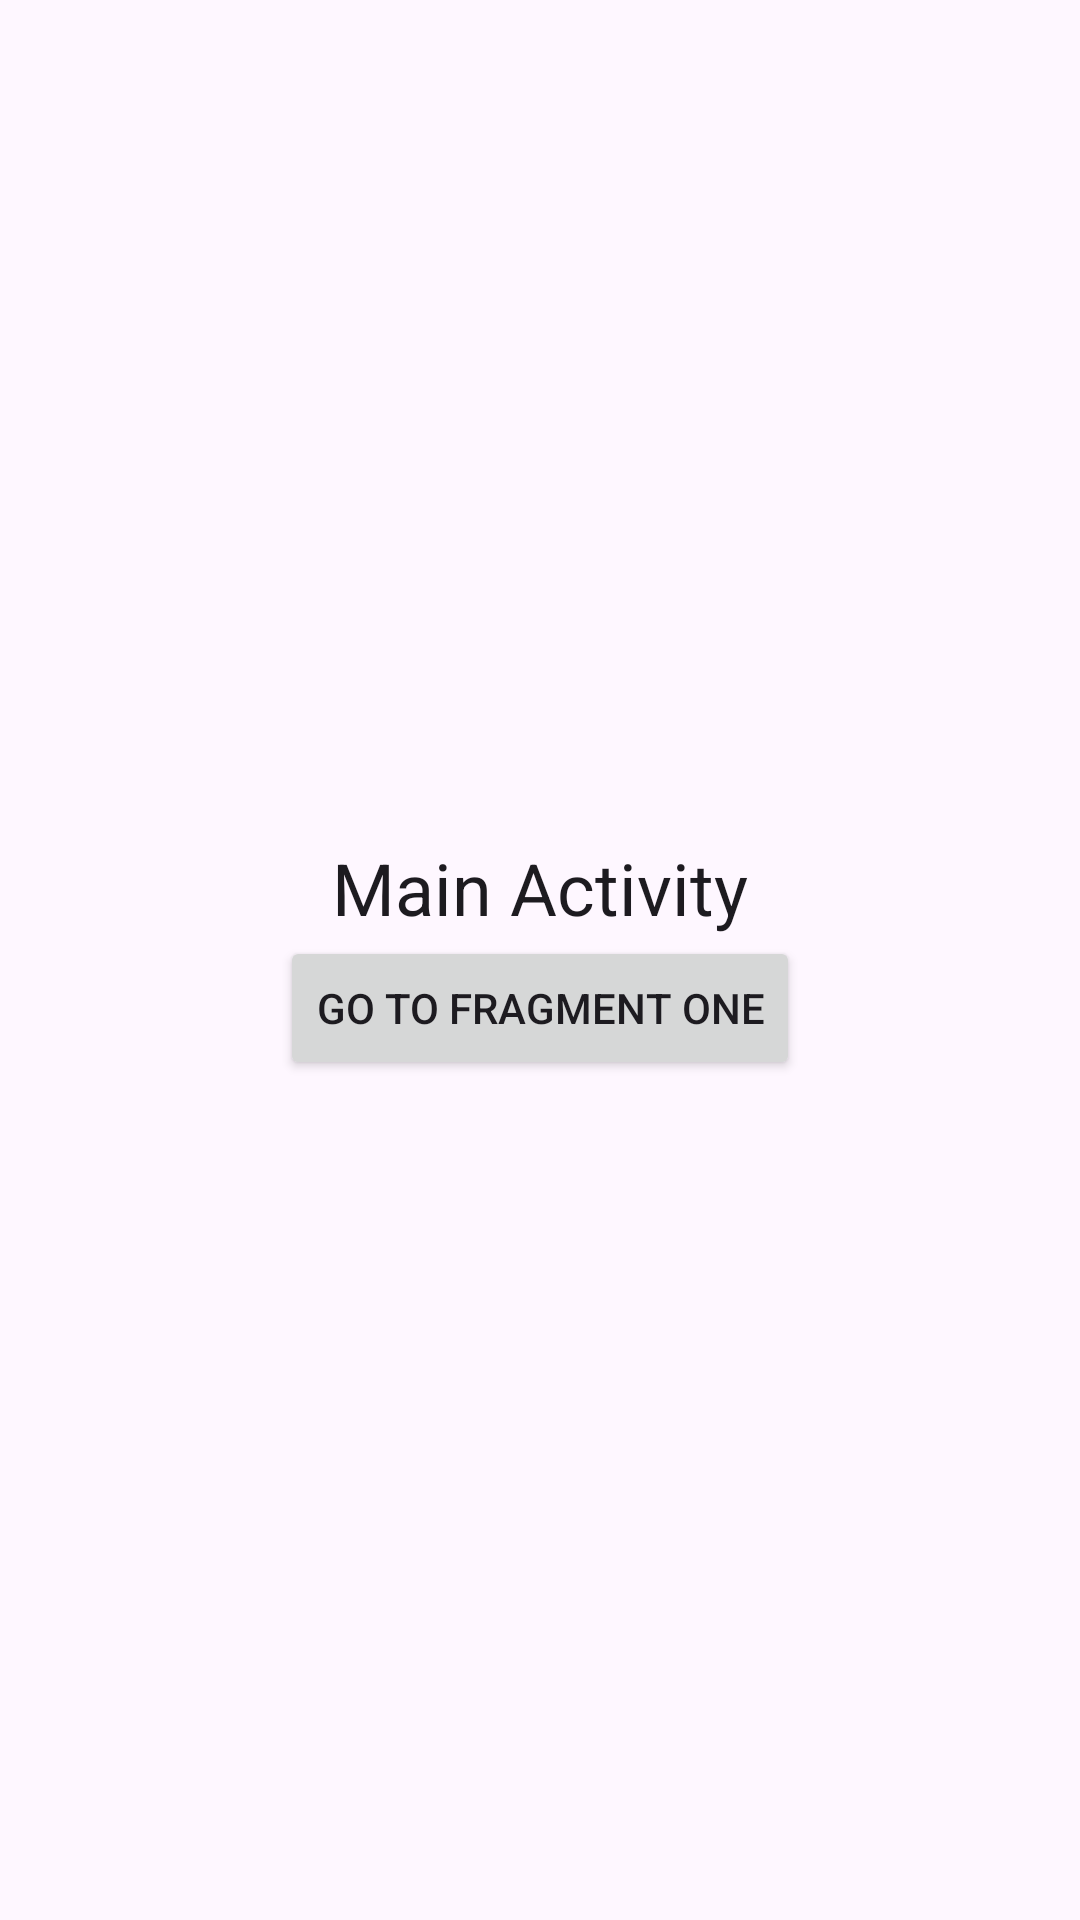

Android layout source for this screen:
<!-- AndroidManifest.xml: application theme Theme.FragmentsEActivities -->
<!-- res/layout/activity_main.xml -->
<?xml version="1.0" encoding="utf-8"?>
<LinearLayout
    xmlns:android="http://schemas.android.com/apk/res/android"
    xmlns:app="http://schemas.android.com/apk/res-auto"
    xmlns:tools="http://schemas.android.com/tools"
    android:layout_width="match_parent"
    android:layout_height="match_parent"
    android:orientation="vertical"
    android:gravity="center"
    tools:context=".MainActivity">

    <TextView
        android:layout_width="wrap_content"
        android:layout_height="wrap_content"
        android:text="@string/main_activity"
        android:textAppearance="@style/TextAppearance.MaterialComponents.Headline5"
        app:layout_constraintBottom_toBottomOf="parent"
        app:layout_constraintEnd_toEndOf="parent"
        app:layout_constraintStart_toStartOf="parent"
        app:layout_constraintTop_toTopOf="parent" />

    <Button
        android:id="@+id/btnToBeta1"
        android:layout_width="wrap_content"
        android:layout_height="wrap_content"
        android:text="Go to Fragment One"/>

</LinearLayout>
<!-- resources referenced by this layout -->
<resources>
  <string name="main_activity">Main Activity</string>
  <style name="Theme.FragmentsEActivities" parent="Base.Theme.FragmentsEActivities" />
  <style name="Base.Theme.FragmentsEActivities" parent="Theme.Material3.DayNight.NoActionBar">
          
          
      </style>
</resources>
